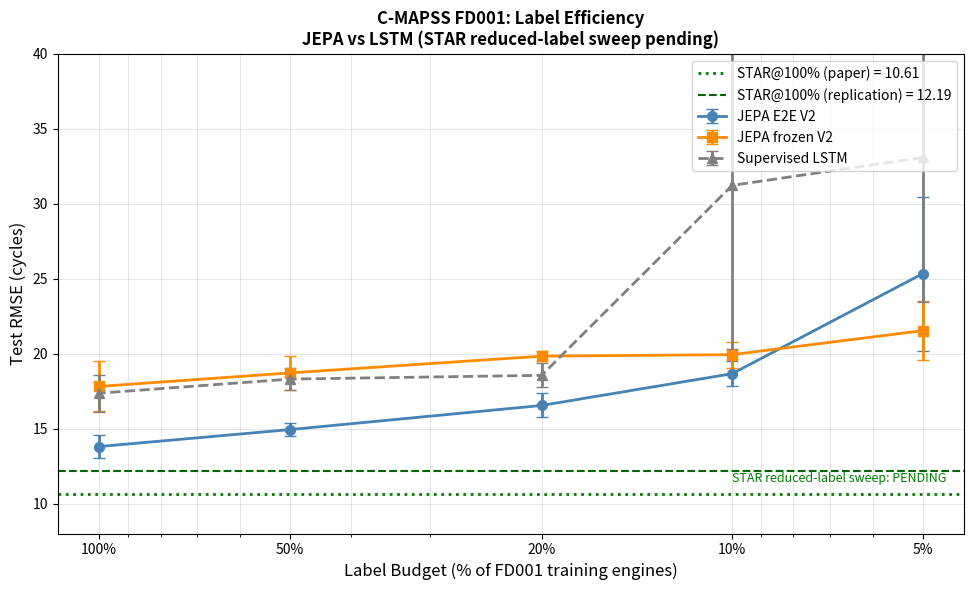

Write Python code to recreate this figure. (Note: this script raises an exception after producing the figure.)
"""
Generate all V12 plots:
1. Label efficiency comparison (V11 numbers now, STAR when available)
2. Phase 0 comprehensive summary
3. H.I. recovery + per-engine tracking scatter
"""

import json
import numpy as np
import matplotlib
matplotlib.use('Agg')
import matplotlib.pyplot as plt
import matplotlib.gridspec as gridspec
from pathlib import Path

V12_DIR = Path('/home/sagemaker-user/IndustrialJEPA/mechanical-jepa/experiments/v12')
PLOTS_V12 = Path('/home/sagemaker-user/IndustrialJEPA/mechanical-jepa/analysis/plots/v12')

# V11 numbers (from RESULTS_FINAL.md)
BUDGETS_PCT = [5, 10, 20, 50, 100]

V11_E2E = {5: 25.33, 10: 18.66, 20: 16.54, 50: 14.93, 100: 13.80}
V11_FROZEN = {5: 21.53, 10: 19.93, 20: 19.83, 50: 18.71, 100: 17.81}
V11_E2E_STD = {5: 5.13, 10: 0.84, 20: 0.80, 50: 0.41, 100: 0.75}
V11_FROZEN_STD = {5: 1.96, 10: 0.86, 20: 0.34, 50: 1.13, 100: 1.67}
LSTM = {5: 33.08, 10: 31.22, 20: 18.55, 50: 18.30, 100: 17.36}
LSTM_STD = {5: 9.64, 10: 10.93, 20: 0.81, 50: 0.75, 100: 1.24}

# STAR reference
STAR_100_PAPER = 10.61
STAR_100_REPLICATION = 12.19

# ============================================================
# Plot 1: Label efficiency (V11 only, STAR pending)
# ============================================================
fig, ax = plt.subplots(figsize=(10, 6))

x = np.array(BUDGETS_PCT)
e2e_y = np.array([V11_E2E[b] for b in BUDGETS_PCT])
e2e_err = np.array([V11_E2E_STD[b] for b in BUDGETS_PCT])
frozen_y = np.array([V11_FROZEN[b] for b in BUDGETS_PCT])
frozen_err = np.array([V11_FROZEN_STD[b] for b in BUDGETS_PCT])
lstm_y = np.array([LSTM[b] for b in BUDGETS_PCT])
lstm_err = np.array([LSTM_STD[b] for b in BUDGETS_PCT])

ax.errorbar(x, e2e_y, yerr=e2e_err, marker='o', linewidth=2, markersize=7,
            color='steelblue', label='JEPA E2E V2', capsize=4)
ax.errorbar(x, frozen_y, yerr=frozen_err, marker='s', linewidth=2, markersize=7,
            color='darkorange', label='JEPA frozen V2', capsize=4)
ax.errorbar(x, lstm_y, yerr=lstm_err, marker='^', linewidth=2, markersize=7,
            color='gray', label='Supervised LSTM', capsize=4, linestyle='--')

ax.axhline(STAR_100_PAPER, color='green', linestyle=':', linewidth=2, label=f'STAR@100% (paper) = {STAR_100_PAPER}')
ax.axhline(STAR_100_REPLICATION, color='darkgreen', linestyle='--', linewidth=1.5,
           label=f'STAR@100% (replication) = {STAR_100_REPLICATION:.2f}')

# Annotate: "STAR label sweep PENDING"
ax.text(10, STAR_100_PAPER + 0.8, 'STAR reduced-label sweep: PENDING', fontsize=9,
        color='green', style='italic')

ax.set_xscale('log')
ax.set_xticks(BUDGETS_PCT)
ax.set_xticklabels([f'{b}%' for b in BUDGETS_PCT])
ax.set_xlabel('Label Budget (% of FD001 training engines)', fontsize=12)
ax.set_ylabel('Test RMSE (cycles)', fontsize=12)
ax.set_title('C-MAPSS FD001: Label Efficiency\nJEPA vs LSTM (STAR reduced-label sweep pending)',
             fontsize=12, fontweight='bold')
ax.legend(fontsize=10, loc='upper right')
ax.set_ylim(8, 40)
ax.grid(True, alpha=0.3, which='both')
ax.invert_xaxis()

plt.tight_layout()
plt.savefig(str(PLOTS_V12 / 'label_efficiency_v11_only.png'), dpi=150, bbox_inches='tight')
plt.close()
print("Saved label_efficiency_v11_only.png")

# ============================================================
# Plot 2: Phase 0 comprehensive summary
# ============================================================
# Load results
with open(V12_DIR / 'phase0_diagnostics.json') as f:
    p0 = json.load(f)
with open(V12_DIR / 'engine_summary_regressor.json') as f:
    reg = json.load(f)
with open(V12_DIR / 'shuffle_test.json') as f:
    shuffle = json.load(f)
with open(V12_DIR / 'sliding_eval.json') as f:
    sliding = json.load(f)

pred_stds = p0['per_engine_pred_std_all']
rhos = p0['within_engine_rho_all']

fig = plt.figure(figsize=(18, 10))
fig.suptitle('V12 Phase 0: Is V11 Real? Evidence Summary', fontsize=14, fontweight='bold')
gs = gridspec.GridSpec(2, 3, figure=fig, hspace=0.4, wspace=0.35)

# 1. RMSE comparison bar chart
ax1 = fig.add_subplot(gs[0, 0])
models = ['V11 E2E\n(13.80)', 'V11 frozen\n(17.81)', 'Regressor\n(19.21)', 'Constant\n(43.29)']
rmses = [13.80, 17.81, reg['mean_rmse'], p0['constant_predictor_rmse']]
colors = ['steelblue', 'darkorange', 'red', 'darkred']
bars = ax1.bar(models, rmses, color=colors, alpha=0.8, edgecolor='black')
ax1.set_ylabel('Test RMSE (cycles)')
ax1.set_title('Baseline Comparison\n(lower = better)')
for bar, val in zip(bars, rmses):
    ax1.text(bar.get_x() + bar.get_width()/2, val + 0.5, f'{val:.1f}', ha='center', va='bottom', fontsize=9)
ax1.set_ylim(0, 50)

# 2. Per-engine prediction std histogram
ax2 = fig.add_subplot(gs[0, 1])
ax2.hist(pred_stds, bins=20, color='steelblue', edgecolor='white', alpha=0.8)
ax2.axvline(3, color='red', linestyle='--', linewidth=2, label='Constant threshold=3')
ax2.axvline(10, color='green', linestyle='--', linewidth=2, label='Real tracker=10')
ax2.axvline(np.median(pred_stds), color='orange', linewidth=2, label=f'Median={np.median(pred_stds):.1f}')
ax2.set_xlabel('Per-engine prediction std (cycles)')
ax2.set_ylabel('Count')
ax2.set_title('Within-Engine Prediction Variability\n(constant predictor std ~ 0)')
ax2.legend(fontsize=8)

# 3. Per-engine rho histogram
ax3 = fig.add_subplot(gs[0, 2])
ax3.hist(rhos, bins=25, color='darkorange', edgecolor='white', alpha=0.8)
ax3.axvline(0.3, color='red', linestyle='--', linewidth=2, label='Low threshold=0.3')
ax3.axvline(0.5, color='green', linestyle='--', linewidth=2, label='Real tracker=0.5')
ax3.axvline(np.median(rhos), color='blue', linewidth=2, label=f'Median={np.median(rhos):.2f}')
ax3.set_xlabel('Within-engine Spearman rho')
ax3.set_ylabel('Count')
ax3.set_title('Within-Engine Tracking Quality\n(constant predictor rho ~ 0)')
ax3.legend(fontsize=8)

# 4. Shuffle test
ax4 = fig.add_subplot(gs[1, 0])
categories = ['Normal\nh_past', 'Shuffled\nh_past']
values = [shuffle['normal_rmse'], shuffle['shuffled_rmse_mean']]
bar_colors = ['steelblue', 'red']
bars4 = ax4.bar(categories, values, color=bar_colors, alpha=0.8, edgecolor='black')
ax4.errorbar([1], [shuffle['shuffled_rmse_mean']], yerr=[shuffle['shuffled_rmse_std']],
             fmt='none', color='black', capsize=5)
ax4.set_ylabel('Test RMSE (cycles)')
ax4.set_title(f'Shuffle Test\nGain from h_past: +{shuffle["rmse_gain_from_h_past"]:.1f}')
for bar, val in zip(bars4, values):
    ax4.text(bar.get_x() + bar.get_width()/2, val + 1, f'{val:.1f}', ha='center', va='bottom', fontsize=10)
ax4.set_ylim(0, 65)

# 5. Sliding eval vs last-window
ax5 = fig.add_subplot(gs[1, 1])
per_eng_rmses = [r['per_engine_rmse'] for r in sliding['per_engine_results']]
per_eng_stds = [r['pred_std'] for r in sliding['per_engine_results']]
ax5.scatter(per_eng_stds, per_eng_rmses, alpha=0.5, s=30, color='purple')
ax5.axhline(sliding['last_window_rmse'], color='red', linestyle='--',
            label=f'Last-window RMSE={sliding["last_window_rmse"]:.1f}')
ax5.axhline(sliding['sliding_rmse_overall'], color='green', linestyle='--',
            label=f'Sliding RMSE={sliding["sliding_rmse_overall"]:.1f}')
ax5.set_xlabel('Per-engine prediction std')
ax5.set_ylabel('Per-engine sliding RMSE')
ax5.set_title('Sliding Eval: RMSE vs Tracking Variability')
ax5.legend(fontsize=8)

# 6. Per-engine rho vs oracle RUL scatter (from sliding_eval)
ax6 = fig.add_subplot(gs[1, 2])
oracle_ruls = [r['oracle_rul'] for r in sliding['per_engine_results']]
per_eng_rhos = [r['rho'] for r in sliding['per_engine_results']]
sc = ax6.scatter(oracle_ruls, per_eng_rhos, c=[r['T'] for r in sliding['per_engine_results']],
                  cmap='viridis', alpha=0.7, s=30)
ax6.axhline(0.5, color='green', linestyle='--', label='Threshold=0.5')
ax6.axhline(0.3, color='red', linestyle='--', label='Threshold=0.3')
ax6.set_xlabel('Oracle RUL (cycles)')
ax6.set_ylabel('Within-engine Spearman rho')
ax6.set_title('Tracking Quality vs True RUL\n(color = engine length T)')
ax6.legend(fontsize=8)
plt.colorbar(sc, ax=ax6, label='Engine length T')

plt.savefig(str(PLOTS_V12 / 'phase0_comprehensive_summary.png'), dpi=150, bbox_inches='tight')
plt.close()
print("Saved phase0_comprehensive_summary.png")


# ============================================================
# Plot 3: FD001 vs FD002 val/test gap
# ============================================================
with open(V12_DIR / 'val_test_gap.json') as f:
    vtg = json.load(f)

fig, axes = plt.subplots(1, 2, figsize=(12, 5))
fig.suptitle('Phase 1.1: FD001 vs FD002 Val/Test Gap', fontsize=12, fontweight='bold')

for i, (subset, ax) in enumerate(zip(['FD001', 'FD002'], axes)):
    r = vtg[subset]
    categories = ['Val Probe\nRMSE', 'Test\nRMSE']
    values = [r['val_probe_rmse'], r['test_rmse_mean']]
    errors = [0, r['test_rmse_std']]
    bar_colors = ['steelblue', 'darkorange']
    bars = ax.bar(categories, values, color=bar_colors, alpha=0.8, edgecolor='black')
    ax.errorbar([1], [r['test_rmse_mean']], yerr=[r['test_rmse_std']],
                fmt='none', color='black', capsize=5)
    for bar, val in zip(bars, values):
        ax.text(bar.get_x() + bar.get_width()/2, val + 0.5, f'{val:.1f}', ha='center', va='bottom')
    gap = r['val_test_gap']
    color = 'red' if gap > 5 else 'green'
    ax.set_title(f'{subset}\nVal/Test Gap = {gap:+.1f}', color=color, fontsize=11)
    ax.set_ylabel('RMSE (cycles)')
    ax.set_ylim(0, 35)
    ax.grid(True, alpha=0.3, axis='y')

plt.tight_layout()
plt.savefig(str(PLOTS_V12 / 'val_test_gap.png'), dpi=150, bbox_inches='tight')
plt.close()
print("Saved val_test_gap.png")

print("\nAll plots generated.")
